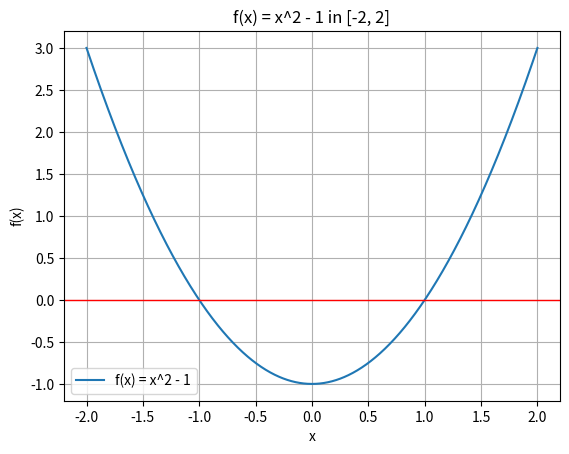

Recreate this plot in Python.
import pandas as pd
import numpy as np
import matplotlib.pyplot as plt



def function(x):
    return (x**2) - 1

a=-2
b=2
tol = 10**-6
i = 1
FA = function(a)


while i < 30:
    p = a + (b-a)/2
    print(f'El valor de p en la iteracion {i} es {p}')
    FP = function(p)
    print(f'El valor de FP en la iteracion {i} es {FP}')
    if FP == 0 or ((b-a)/2) < tol:
        print(f'La raiz es {p}')
        break
    i += 1
    if FA*FP > 0:
        a = p
        FA = FP
    else:
        b = p

print(f'El valor de la funcion en la raiz es {FP} y el numero de iteraciones es {i}')
print(f'El valor de a es {a} y el valor de b es {b}')


x = np.linspace(-2, 2, 1000)
y = function(x)

plt.plot(x, y, label="f(x) = x^2 - 1")

plt.axhline(0, color='red', linewidth=1)

plt.xlabel("x")
plt.ylabel("f(x)")
plt.title("f(x) = x^2 - 1 in [-2, 2]")


# Add legend
plt.legend()

# Show the plot
plt.grid(True)
plt.show()